Image classification data set "POTATO LEAF DATA" (shubh1215/PotatoDiseaseAI_SmartStorageSystem on GitHub). Class labels (3): potato early blight leaf, potato healthy leaf, potato late blight leaf.

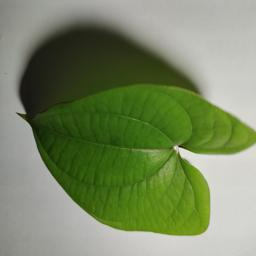
Label: potato healthy leaf

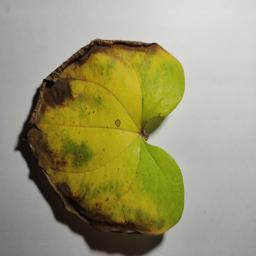
Label: potato late blight leaf

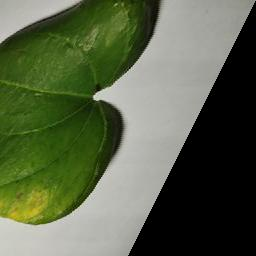
Label: potato early blight leaf

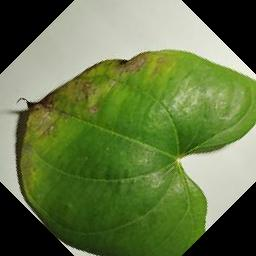
Label: potato early blight leaf

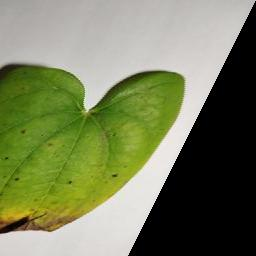
Label: potato early blight leaf

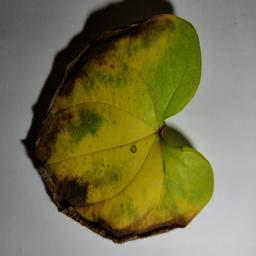
Label: potato late blight leaf
